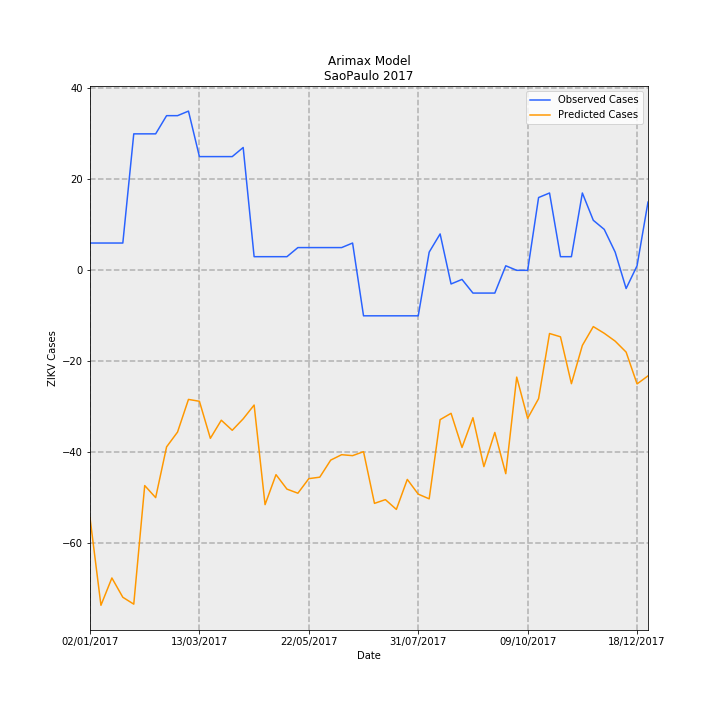

Source data for this figure (header and first rows):
Date, predictions_incidence, observed_incidence, Predicted Cases, Observed Cases, error
02/01/2017, -0.1206, 0.01331, -54.39, 6.0, 60.39
09/01/2017, -0.1633, 0.01331, -73.63, 6.0, 79.63
16/01/2017, -0.15, 0.01331, -67.63, 6.0, 73.63
23/01/2017, -0.1594, 0.01331, -71.87, 6.0, 77.87
30/01/2017, -0.1627, 0.06653, -73.38, 30.0, 103.4
06/02/2017, -0.1049, 0.06653, -47.32, 30.0, 77.32
13/02/2017, -0.1108, 0.06653, -49.96, 30.0, 79.96
20/02/2017, -0.08606, 0.0754, -38.81, 34.0, 72.81
27/02/2017, -0.07885, 0.0754, -35.56, 34.0, 69.56
06/03/2017, -0.06293, 0.07761, -28.38, 35, 63.38
13/03/2017, -0.06384, 0.05544, -28.79, 25.0, 53.79
20/03/2017, -0.0819, 0.05544, -36.93, 25.0, 61.93
27/03/2017, -0.07307, 0.05544, -32.95, 25.0, 57.95
03/04/2017, -0.07798, 0.05544, -35.16, 25.0, 60.16
10/04/2017, -0.0724, 0.05987, -32.65, 27.0, 59.65
17/04/2017, -0.06567, 0.006653, -29.61, 3.0, 32.61
24/04/2017, -0.1142, 0.006653, -51.51, 3.0, 54.51
01/05/2017, -0.09961, 0.006653, -44.92, 3.0, 47.92
08/05/2017, -0.1066, 0.006653, -48.09, 3.0, 51.09
15/05/2017, -0.1087, 0.01109, -49, 5.0, 54
22/05/2017, -0.1015, 0.01109, -45.79, 5.0, 50.79
29/05/2017, -0.1008, 0.01109, -45.47, 5.0, 50.47
05/06/2017, -0.09251, 0.01109, -41.72, 5.0, 46.72
12/06/2017, -0.08988, 0.01109, -40.53, 5.0, 45.53
19/06/2017, -0.09034, 0.01331, -40.74, 6.0, 46.74
26/06/2017, -0.0884, -0.02218, -39.86, -10.0, 29.86
03/07/2017, -0.1136, -0.02218, -51.23, -10.0, 41.23
10/07/2017, -0.1118, -0.02218, -50.41, -10.0, 40.41
17/07/2017, -0.1165, -0.02218, -52.56, -10.0, 42.56
24/07/2017, -0.1019, -0.02218, -45.96, -10.0, 35.96
31/07/2017, -0.1091, -0.02218, -49.2, -10.0, 39.2
07/08/2017, -0.1114, 0.00887, -50.23, 4.0, 54.23
14/08/2017, -0.07279, 0.01774, -32.82, 8.0, 40.82
21/08/2017, -0.06971, -0.006653, -31.44, -3.0, 28.44
28/08/2017, -0.08635, -0.004435, -38.94, -2.0, 36.94
04/09/2017, -0.07185, -0.01109, -32.4, -5.0, 27.4
11/09/2017, -0.09569, -0.01109, -43.15, -5.0, 38.15
18/09/2017, -0.07903, -0.01109, -35.64, -5.0, 30.64
25/09/2017, -0.09913, 0.002218, -44.7, 1.0, 45.7
02/10/2017, -0.05205, 0.0, -23.47, 0.0, 23.47
09/10/2017, -0.07216, 0.0, -32.54, 0.0, 32.54
16/10/2017, -0.06255, 0.03548, -28.21, 16.0, 44.21
23/10/2017, -0.0308, 0.0377, -13.89, 17.0, 30.89
30/10/2017, -0.0324, 0.006653, -14.61, 3.0, 17.61
06/11/2017, -0.05526, 0.006653, -24.92, 3.0, 27.92
13/11/2017, -0.03661, 0.0377, -16.51, 17.0, 33.51
20/11/2017, -0.02743, 0.02439, -12.37, 11.0, 23.37
27/11/2017, -0.03069, 0.01996, -13.84, 9.0, 22.84
04/12/2017, -0.03453, 0.00887, -15.57, 4.0, 19.57
11/12/2017, -0.03986, -0.00887, -17.97, -4.0, 13.97
18/12/2017, -0.05537, 0.002218, -24.97, 1.0, 25.97
25/12/2017, -0.05146, 0.03326, -23.21, 15.0, 38.21
